Run: headless pygame with SDL's dummy video driver; simulated clock (each Clock.tick advances the game by its frame time, no real sleeping); random seed 0; keys injected as events and as key.get_pressed() state; no mouse input; restart key R tapped at the start of phases 3 and 4.
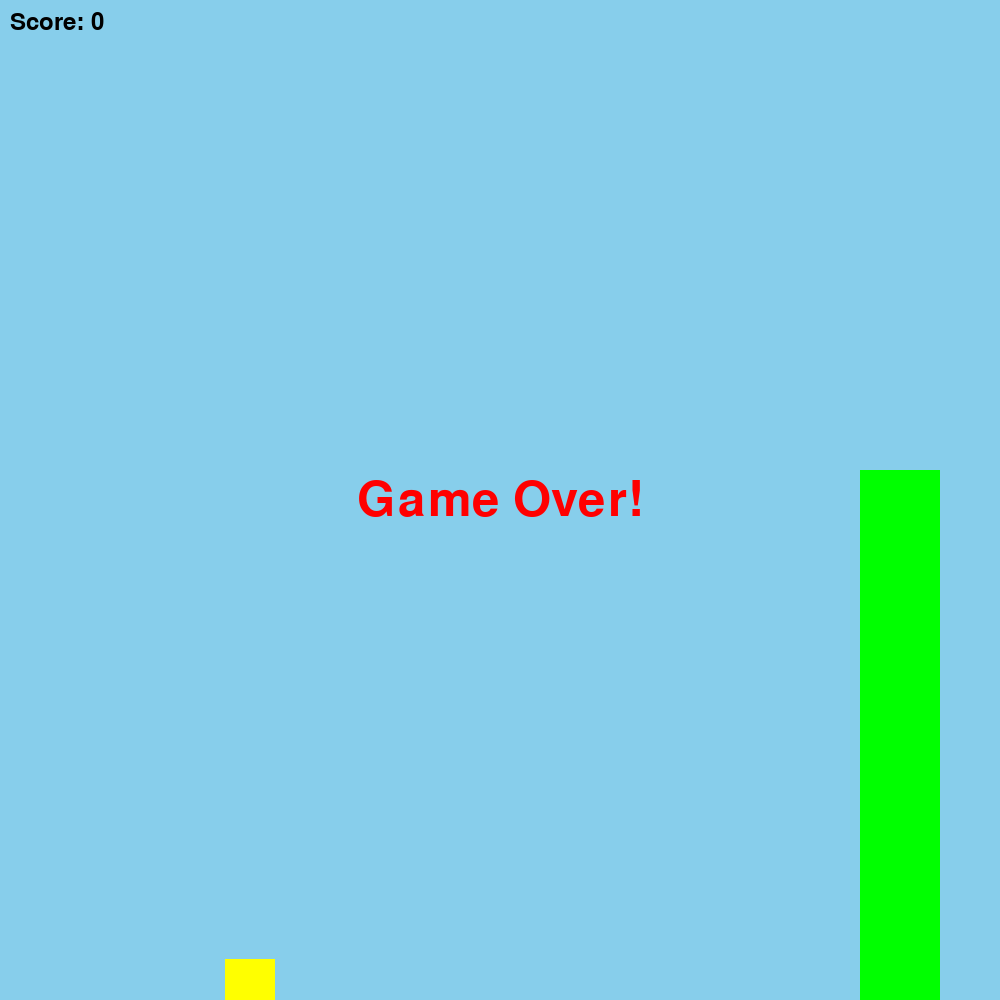
Frame 1 of 1 · flips 1–60 · no input (game ended)

The pygame program that drew these frames:

import pygame
import sys
import random

# initialize constants
SCREEN_WIDTH = 1000
SCREEN_HEIGHT = 1000
PIPE_WIDTH = 80
PIPE_GAP = 200
PIPE_VELOCITY = -5
BIRD_WIDTH = 50
BIRD_HEIGHT = 50
GRAVITY = 0.5
FLAP_STRENGTH = -10
BIRD_X_POSITION = SCREEN_WIDTH // 4


class Bird(pygame.sprite.Sprite):
    def __init__(self, x, y):
        super().__init__()
        self.image = pygame.Surface((BIRD_WIDTH, BIRD_HEIGHT))
        self.image.fill((255, 255, 0))  # Yellow
        self.rect = self.image.get_rect(center=(x, y))
        self.velocity = 0

    def update(self):
        self.velocity += GRAVITY
        self.rect.y += int(self.velocity)
        if self.rect.top <= 0:
            self.velocity = 0
            self.rect.top = 0
        if self.rect.bottom >= SCREEN_HEIGHT:
            self.game_over = True

    def flap(self):
        self.velocity = FLAP_STRENGTH


class Pipe(pygame.sprite.Sprite):
    def __init__(self, x, is_top):
        super().__init__()
        height = random.randint(100, SCREEN_HEIGHT - PIPE_GAP - 100)
        self.image = pygame.Surface((PIPE_WIDTH, height))
        self.image.fill((0, 255, 0))  # Green
        self.passed = False
        if is_top:
            self.rect = self.image.get_rect(bottomleft=(x, 0))
        else:
            self.rect = self.image.get_rect(topleft=(x, SCREEN_HEIGHT - height))

    def update(self):
        self.rect.x += PIPE_VELOCITY
        if self.rect.right < 0:
            self.kill()


class Game:
    def __init__(self):
        pygame.init()
        self.screen = pygame.display.set_mode((SCREEN_WIDTH, SCREEN_HEIGHT))
        self.clock = pygame.time.Clock()
        self.reset_game()
        
    def reset_game(self):
        self.game_over = False
        self.score = 0
        self.bird = Bird(BIRD_X_POSITION, SCREEN_HEIGHT // 2)
        self.bird_group = pygame.sprite.Group(self.bird)
        self.pipes = pygame.sprite.Group()
        self.spawn_new_pipe()
        self.pipe_frequency = 1500  # The frequency in milliseconds
        self.last_pipe_spawn = pygame.time.get_ticks()

    def spawn_new_pipe(self):
        x = SCREEN_WIDTH + PIPE_WIDTH
        self.pipes.add(Pipe(x, True))
        self.pipes.add(Pipe(x, False))

    def run(self, event):
        if self.game_over:
            # Insert game over logic here if needed
            return True

        # Process input
        if event and event.type == pygame.KEYDOWN:
            if event.key in (pygame.K_SPACE, pygame.K_UP):
                self.bird.flap()
            elif event.key == pygame.K_r:
                self.reset_game()

        # Update game state
        self.bird_group.update()
        self.pipes.update()

        # Handle collisions
        if pygame.sprite.spritecollide(self.bird, self.pipes, False):
            self.game_over = True

        # Check for bird hitting the ground
        if self.bird.rect.bottom >= SCREEN_HEIGHT:
            self.game_over = True

        # Scoring
        for pipe in self.pipes:
            if not pipe.passed and pipe.rect.right < self.bird.rect.left:
                pipe.passed = True
                self.score += 1

        # Pipe generation
        current_time = pygame.time.get_ticks()
        if current_time - self.last_pipe_spawn > self.pipe_frequency:
            self.last_pipe_spawn = current_time
            self.spawn_new_pipe()

        # Drawing
        self.screen.fill((135, 206, 235))  # Clear the screen
        self.bird_group.draw(self.screen)
        self.pipes.draw(self.screen)

        # Draw the score
        font = pygame.font.Font(None, 36)
        score_surface = font.render(f'Score: {self.score}', True, (0, 0, 0))
        self.screen.blit(score_surface, (10, 10))

        # If game over, draw the game over
        if self.game_over:
            self.handle_game_over()

        pygame.display.flip()
        self.clock.tick(60)

        return not self.game_over

    def handle_game_over(self):
        font = pygame.font.Font(None, 72)
        game_over_surface = font.render('Game Over!', True, (255, 0, 0))
        game_over_rect = game_over_surface.get_rect(center=(SCREEN_WIDTH // 2, SCREEN_HEIGHT // 2))
        self.screen.blit(game_over_surface, game_over_rect)

if __name__ == '__main__':
    game = Game()
    running = True
    while running:
        event = pygame.event.poll()
        if event.type == pygame.QUIT:
            running = False
        running = game.run(event)
    pygame.quit()
